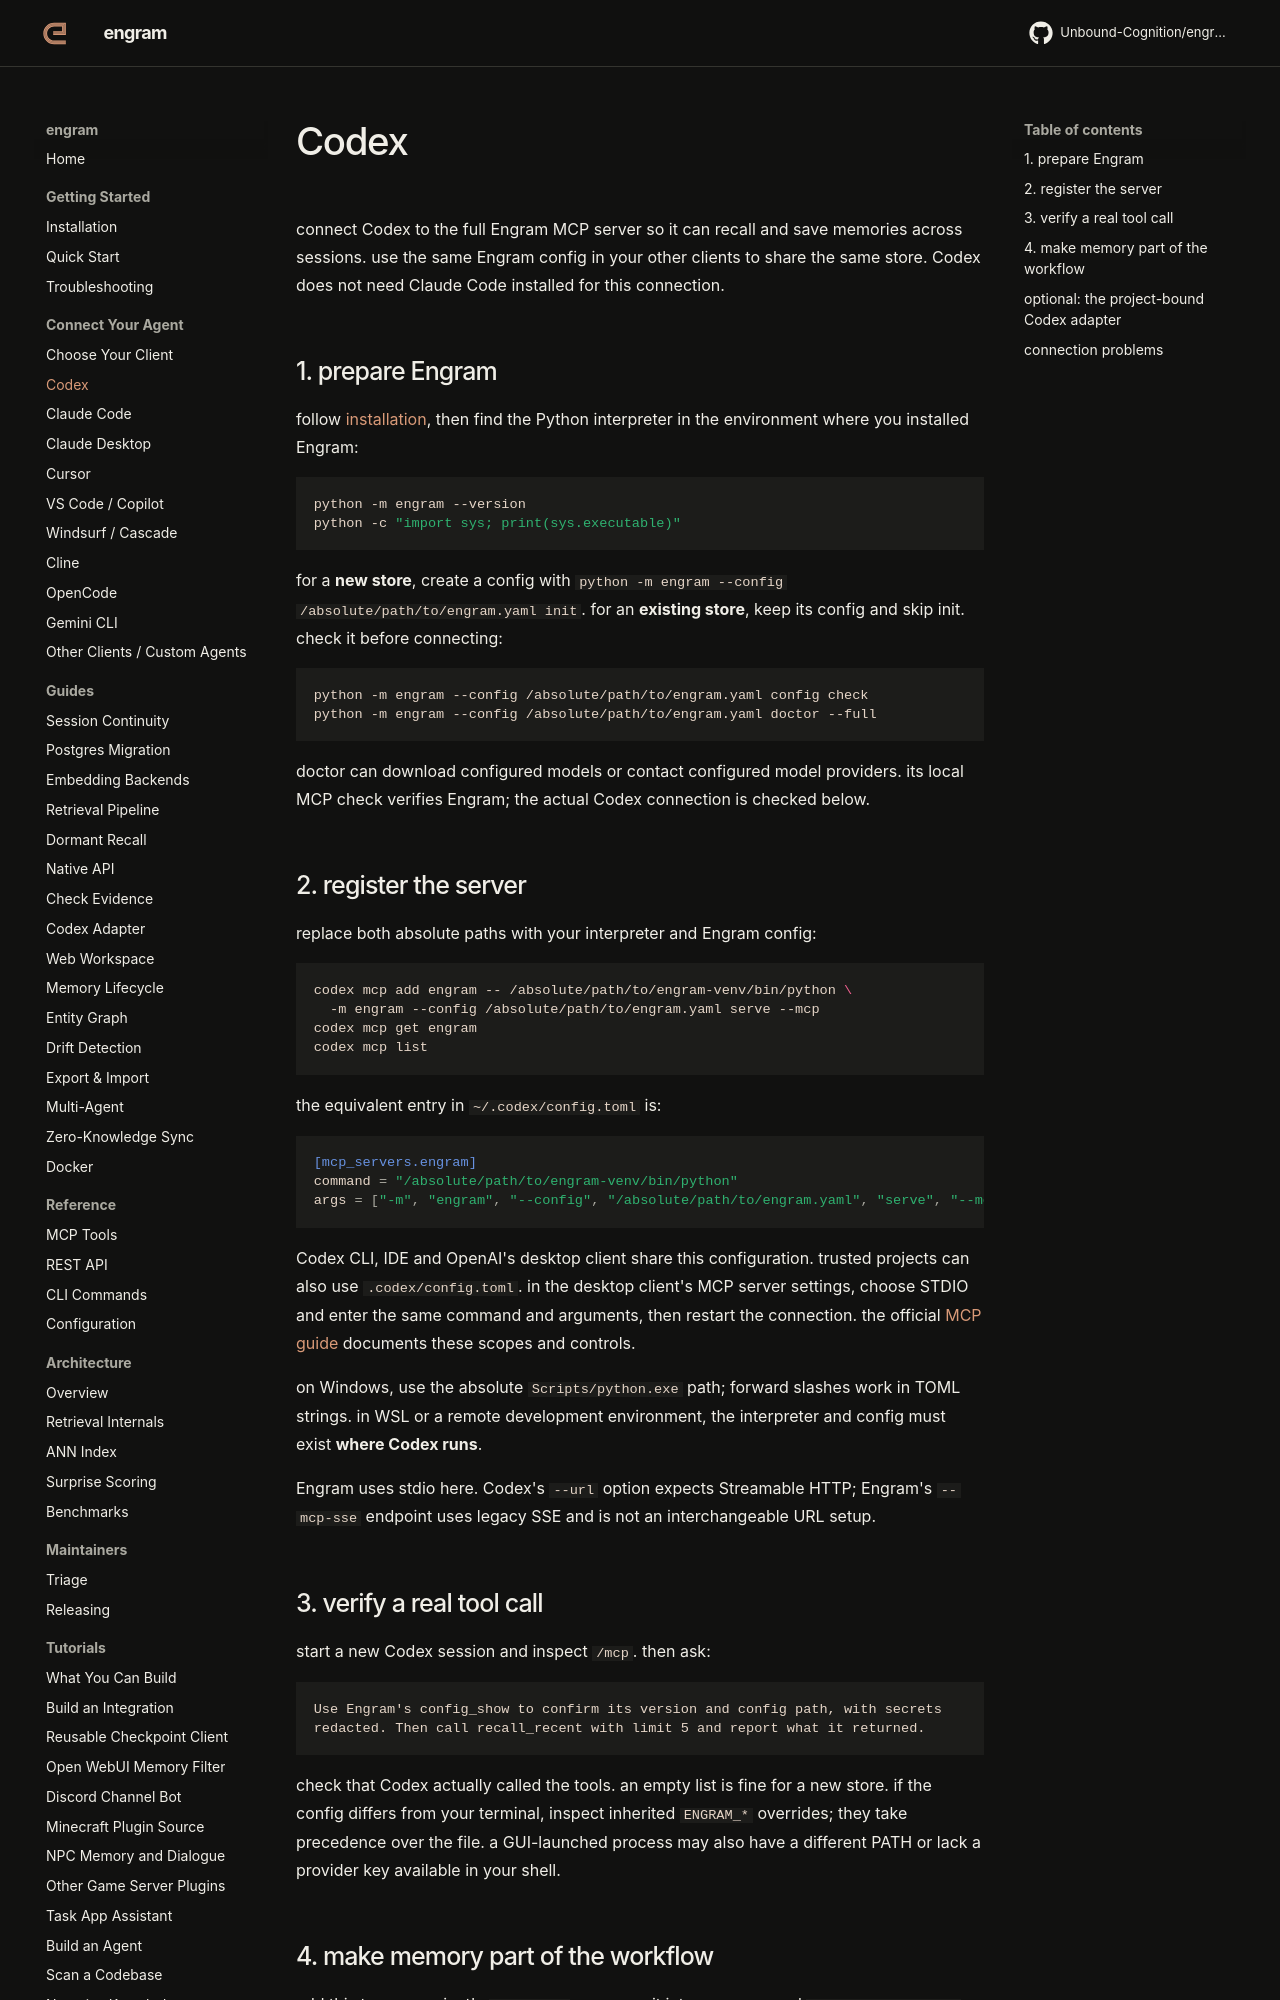

repository: Unbound-Cognition/engram · page: getting-started/codex/index.html · generator: mkdocs

# Codex

connect Codex to the full Engram MCP server so it can recall and save memories
across sessions. use the same Engram config in your other clients to share the
same store. Codex does not need Claude Code installed for this connection.

## 1. prepare Engram

follow [installation](installation.md), then find the Python interpreter in
the environment where you installed Engram:

```sh
python -m engram --version
python -c "import sys; print(sys.executable)"
```

for a **new store**, create a config with
`python -m engram --config /absolute/path/to/engram.yaml init`.
for an **existing store**, keep its config and skip init. check it before
connecting:

```sh
python -m engram --config /absolute/path/to/engram.yaml config check
python -m engram --config /absolute/path/to/engram.yaml doctor --full
```

doctor can download configured models or contact configured model providers.
its local MCP check verifies Engram; the actual Codex connection is checked below.

## 2. register the server

replace both absolute paths with your interpreter and Engram config:

```sh
codex mcp add engram -- /absolute/path/to/engram-venv/bin/python \
  -m engram --config /absolute/path/to/engram.yaml serve --mcp
codex mcp get engram
codex mcp list
```

the equivalent entry in `~/.codex/config.toml` is:

```toml
[mcp_servers.engram]
command = "/absolute/path/to/engram-venv/bin/python"
args = ["-m", "engram", "--config", "/absolute/path/to/engram.yaml", "serve", "--mcp"]
```

Codex CLI, IDE and OpenAI's desktop client share this configuration. trusted
projects can also use `.codex/config.toml`. in the desktop client's MCP server
settings, choose STDIO and enter the same command and arguments, then restart
the connection. the official [MCP guide](https://learn.chatgpt.com/docs/extend/mcp?surface=cli)
documents these scopes and controls.

on Windows, use the absolute `Scripts/python.exe` path; forward slashes work in
TOML strings. in WSL or a remote development environment, the interpreter and
config must exist **where Codex runs**.

Engram uses stdio here. Codex's `--url` option expects Streamable HTTP; Engram's
`--mcp-sse` endpoint uses legacy SSE and is not an interchangeable URL setup.

## 3. verify a real tool call

start a new Codex session and inspect `/mcp`. then ask:

```text
Use Engram's config_show to confirm its version and config path, with secrets
redacted. Then call recall_recent with limit 5 and report what it returned.
```

check that Codex actually called the tools. an empty list is fine for a new
store. if the config differs from your terminal, inspect inherited `ENGRAM_*`
overrides; they take precedence over the file. a GUI-launched process may also
have a different PATH or lack a provider key available in your shell.
